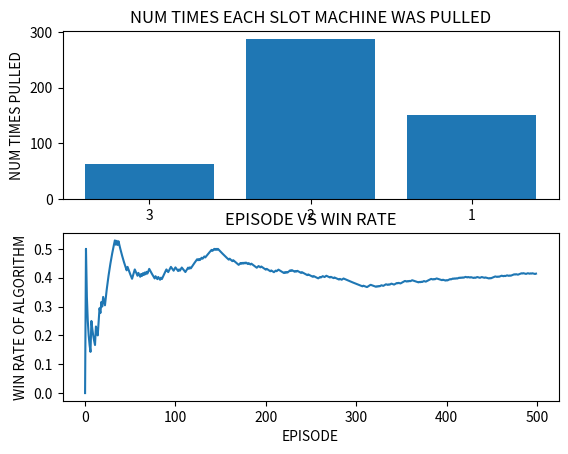

Python code for this plot:
import numpy as np
import matplotlib.pyplot as plt
import random
class Bandit():

    def __init__(self,win_rate,num):
        self.win_rate = win_rate
        self.num = num
        self.sample_mean = 0
        self.n_j = 0
    def pull(self):
        self.n_j +=1
        p = np.random.random()
        if p<self.win_rate:
            return 1
        return 0

def get_state(bandits_lineup): # hash the tuple 
    total = 0
    for i in range(len(bandits_lineup)):
        total += bandits_lineup[i].num * (10**i)
    return total

def epsilon_greedy(epsilon,bandits,s):
    p  = np.random.random()
    if p<epsilon:
        a = random.randint(0,len(bandits)-1)
    else:
        
        possible_actions = list(Q[s].keys())
        a_star = possible_actions[0]
        max_val = Q[s][a_star]
        for a in possible_actions:
            if Q[s][a]>max_val:
                max_val = Q[s][a]
                a_star = a
        
        return a_star
    return a
B1 = Bandit(0.7,num=1)
B2 = Bandit(0.5,num=2)
B3 = Bandit(0.2,num=3)

Q = {}
bandits = [B1,B2,B3]

alpha = 0.1


def train(steps,epsilon=0.1):
    '''
    steps: number of episodes the bandit algorithm runs
    seed: the value the optimistic initial value algorithm sets the means to by default
    '''
    N = []
    rewards = []
    total = 0
    for _ in range(steps):
        # add none stationary element by changing the winrate of B1 from 70% to 10%. and see if epsilon greedy recovers
        if _ == 150:
            print("BEFORE WINRATE FLIPPED")
            for b in bandits:
                print(b.num,b.n_j)
            print("------------")
            B1.win_rate = 0.1
        N.append(_)
        random.shuffle(bandits)
        if get_state(bandits) not in Q:
            Q[get_state(bandits)] = {0:0,1:0,2:0}
        s = get_state(bandits)
        a = epsilon_greedy(epsilon,bandits,s)
        
        bandit = bandits[a]
        reward = bandit.pull()
        total += reward
        rewards.append(total/(_+1))
        Q[s][a]= Q[s][a] + alpha*(reward -Q[s][a])
        # bandit.update(reward)
    return N,rewards
N,rewards = train(500,0.1)

objects  = (bandits[0].num,bandits[1].num,bandits[2].num)
y_pos = np.arange(len(objects))
num_times_pulled = [x.n_j for x in bandits]
plt.figure(1)
plt.subplot(211)
plt.bar(y_pos, num_times_pulled)
plt.xticks(y_pos,objects)
plt.ylabel("NUM TIMES PULLED")
plt.title("NUM TIMES EACH SLOT MACHINE WAS PULLED")

print("FINAL NUM TIMES PULLED BANDIT X")
for b in bandits:
    print(b.num,b.n_j)
plt.subplot(212)
plt.title("EPISODE VS WIN RATE")
plt.xlabel("EPISODE")
plt.ylabel("WIN RATE OF ALGORITHM")
plt.plot(N,rewards)

plt.show()